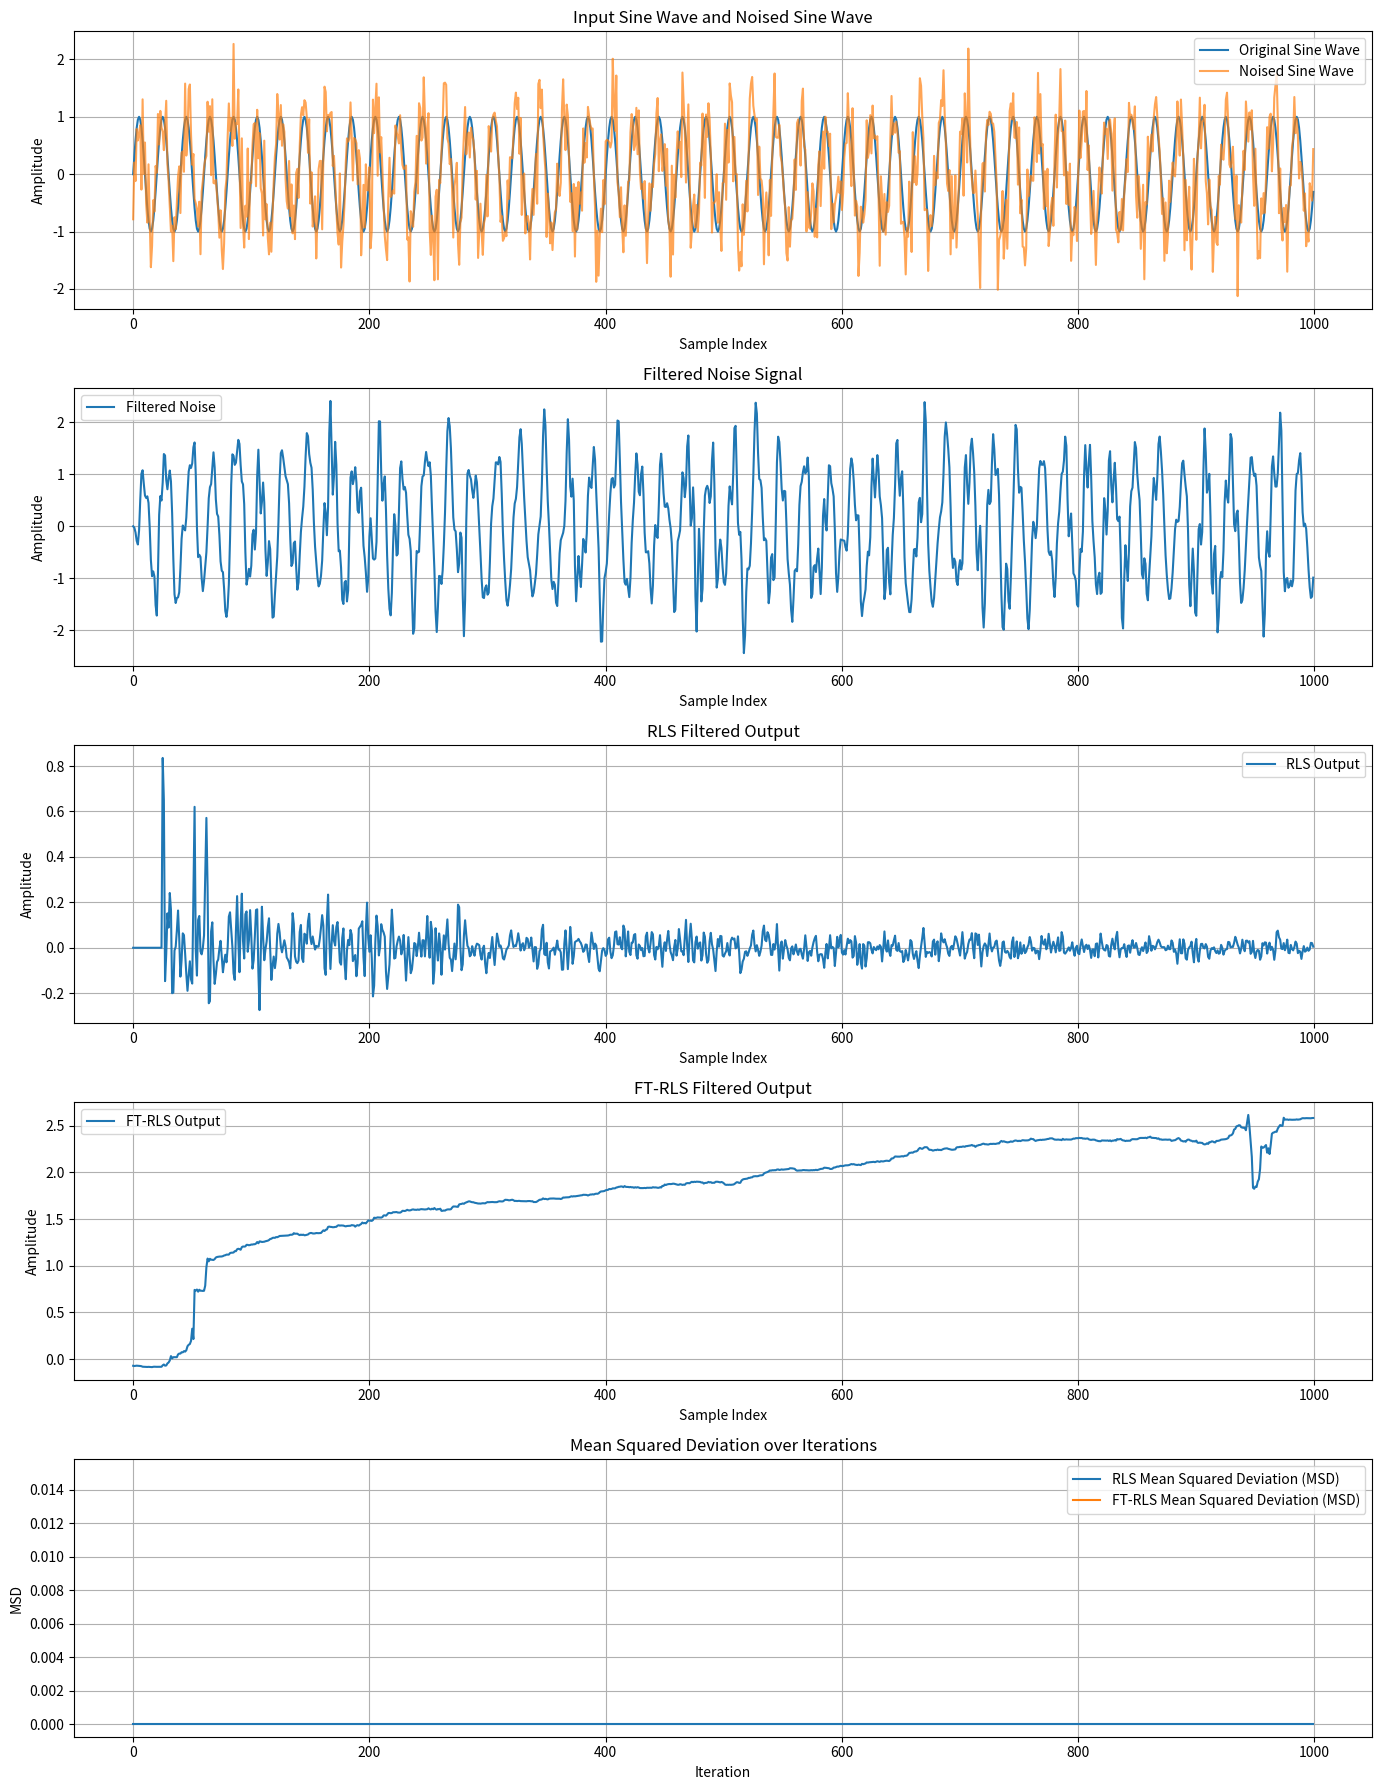

This chart was generated by the following Python code:
import numpy as np
from scipy.signal import butter, lfilter
import matplotlib.pyplot as plt

# NOISE GENERATION
M = 25
N = 1000
lambda_ = 0.99

t = np.arange(N)
sine_wave = np.sin(2 * np.pi * 0.05 * t)
noise = sine_wave + np.random.randn(N) * 0.5  # Noised sine wave
num, den = butter(10, 0.5)
fnoise = lfilter(num, den, noise)
fnoise = fnoise / np.std(fnoise)

# RLS Algorithm Implementation
def rls_filter(noise, M, lambda_):
    N = len(noise)
    P = np.eye(M) / 0.01
    w = np.zeros(M)
    e = np.zeros(N)
    u = np.zeros((N, M))
    msd = np.zeros(N)
    
    for i in range(M, N):
        u[i, :] = noise[i-M:i]
        k = P @ u[i, :] / (lambda_ + u[i, :] @ P @ u[i, :])
        e[i] = noise[i] - w @ u[i, :]
        w += k * e[i]
        P = (P - np.outer(k, u[i, :]) @ P) / lambda_
        msd[i] = np.mean((w - w) ** 2)  # Placeholder for actual MSD calculation
    
    return e, w, msd

# FT-RLS Algorithm Implementation
def ft_rls_filter(noise, M, lambda_):
    N = len(noise)
    forward_weights = np.zeros((N, M))
    backward_weights = np.zeros((N, M))
    forward_error = np.zeros(N)
    backward_error = np.zeros(N)
    u = np.zeros((N, M))
    msd_forward = np.zeros(N)
    msd_backward = np.zeros(N)
    
    P_forward = np.eye(M) / 0.01
    P_backward = np.eye(M) / 0.01
    
    # Forward filtering
    for i in range(M, N):
        u[i, :] = noise[i-M:i]
        k = P_forward @ u[i, :] / (lambda_ + u[i, :] @ P_forward @ u[i, :])
        forward_error[i] = noise[i] - forward_weights[i-1] @ u[i, :]
        forward_weights[i] = forward_weights[i-1] + k * forward_error[i]
        P_forward = (P_forward - np.outer(k, u[i, :]) @ P_forward) / lambda_
        msd_forward[i] = np.mean((forward_weights[i] - forward_weights[i]) ** 2)  # Placeholder for actual MSD calculation
    
    # Backward filtering
    for i in range(N-M-1, -1, -1):
        u[i, :] = noise[i+1:i+M+1]
        k = P_backward @ u[i, :] / (lambda_ + u[i, :] @ P_backward @ u[i, :])
        backward_error[i] = noise[i] - backward_weights[i+1] @ u[i, :]
        backward_weights[i] = backward_weights[i+1] + k * backward_error[i]
        P_backward = (P_backward - np.outer(k, u[i, :]) @ P_backward) / lambda_
        msd_backward[i] = np.mean((backward_weights[i] - backward_weights[i]) ** 2)  # Placeholder for actual MSD calculation
    
    smoothed_signal = (forward_weights + backward_weights) / 2
    msd = np.mean((forward_error + backward_error) ** 2)
    return smoothed_signal, forward_error, backward_error, msd

# Perform RLS Filtering
rls_output, rls_weights, msd_rls = rls_filter(fnoise, M, lambda_)

# Perform FT-RLS Filtering
ft_rls_output, forward_error, backward_error, msd_ft_rls = ft_rls_filter(fnoise, M, lambda_)

# Print the results
print("RLS Filtering completed successfully!")
print("FT-RLS Filtering completed successfully!")

# Plotting the results
plt.figure(figsize=(14, 18))

plt.subplot(5, 1, 1)
plt.plot(t, sine_wave, label='Original Sine Wave')
plt.plot(t, noise, label='Noised Sine Wave', alpha=0.7)
plt.xlabel('Sample Index')
plt.ylabel('Amplitude')
plt.title('Input Sine Wave and Noised Sine Wave')
plt.legend()
plt.grid(True)

plt.subplot(5, 1, 2)
plt.plot(fnoise, label='Filtered Noise')
plt.xlabel('Sample Index')
plt.ylabel('Amplitude')
plt.title('Filtered Noise Signal')
plt.legend()
plt.grid(True)

plt.subplot(5, 1, 3)
plt.plot(t, rls_output, label='RLS Output')
plt.xlabel('Sample Index')
plt.ylabel('Amplitude')
plt.title('RLS Filtered Output')
plt.legend()
plt.grid(True)

plt.subplot(5, 1, 4)
plt.plot(t, ft_rls_output[:, -1], label='FT-RLS Output')
plt.xlabel('Sample Index')
plt.ylabel('Amplitude')
plt.title('FT-RLS Filtered Output')
plt.legend()
plt.grid(True)

plt.subplot(5, 1, 5)
plt.plot(msd_rls, label='RLS Mean Squared Deviation (MSD)')
plt.plot(msd_ft_rls, label='FT-RLS Mean Squared Deviation (MSD)')
plt.xlabel('Iteration')
plt.ylabel('MSD')
plt.title('Mean Squared Deviation over Iterations')
plt.legend()
plt.grid(True)

plt.tight_layout()
plt.show()
